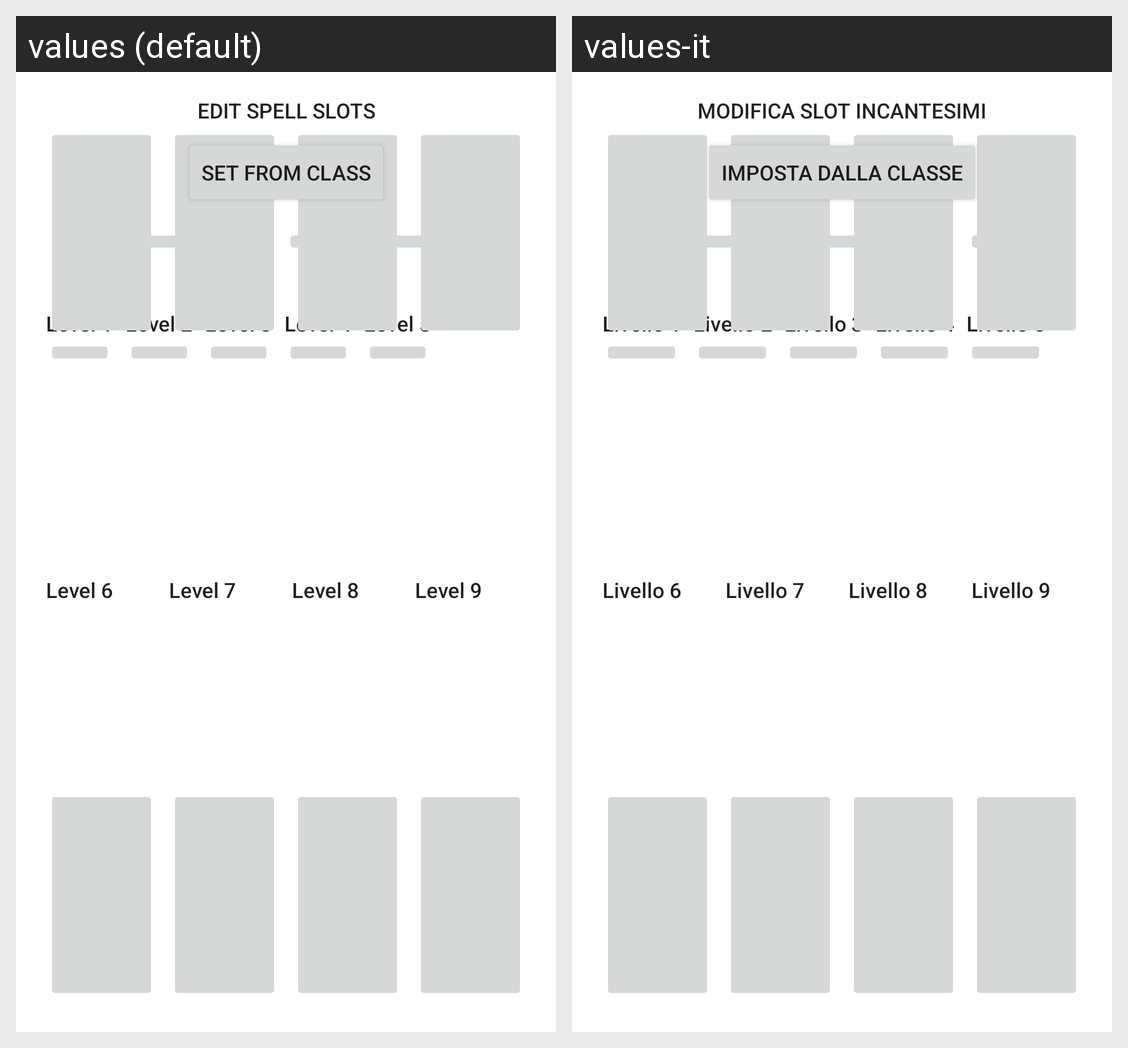

The same Android screen rendered under two of its app's locales, left to right. List the strings drawn on it with the default value and each locale's translation.
Android screen res/layout/editspellslotsdialog.xml rendered under 2 locales, left to right: values (default), values-it. Device: Nexus 5 (rendered at 1080×1920; each locale shown at half size, 540×960, under a caption strip naming it); theme Theme.TabletopCharacterSheet.
Strings drawn on this screen, with the default value and each locale's value (text and hints the layout hard-codes, and strings that could not be matched under every locale, appear in the picture but are not listed):

editspellslots
  values: Edit spell slots
  values-it: Modifica slot incantesimi

loadfromclass
  values: Set from class
  values-it: Imposta dalla classe

livello_1
  values: Level 1
  values-it: Livello 1

livello_2
  values: Level 2
  values-it: Livello 2

livello_3
  values: Level 3
  values-it: Livello 3

livello_4
  values: Level 4
  values-it: Livello 4

livello_5
  values: Level 5
  values-it: Livello 5

livello_6
  values: Level 6
  values-it: Livello 6

livello_7
  values: Level 7
  values-it: Livello 7

livello_8
  values: Level 8
  values-it: Livello 8

livello_9
  values: Level 9
  values-it: Livello 9
